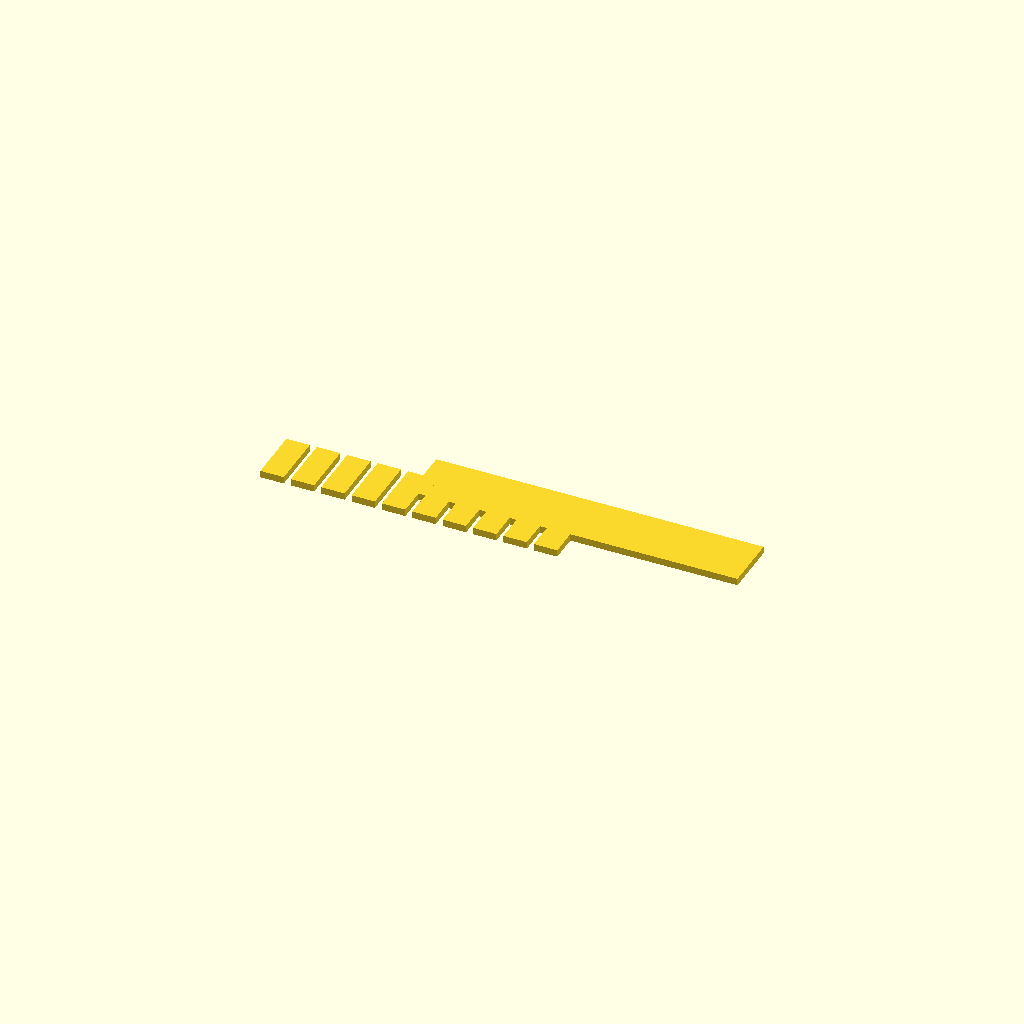
Cell 1 — every parameter at its default value.
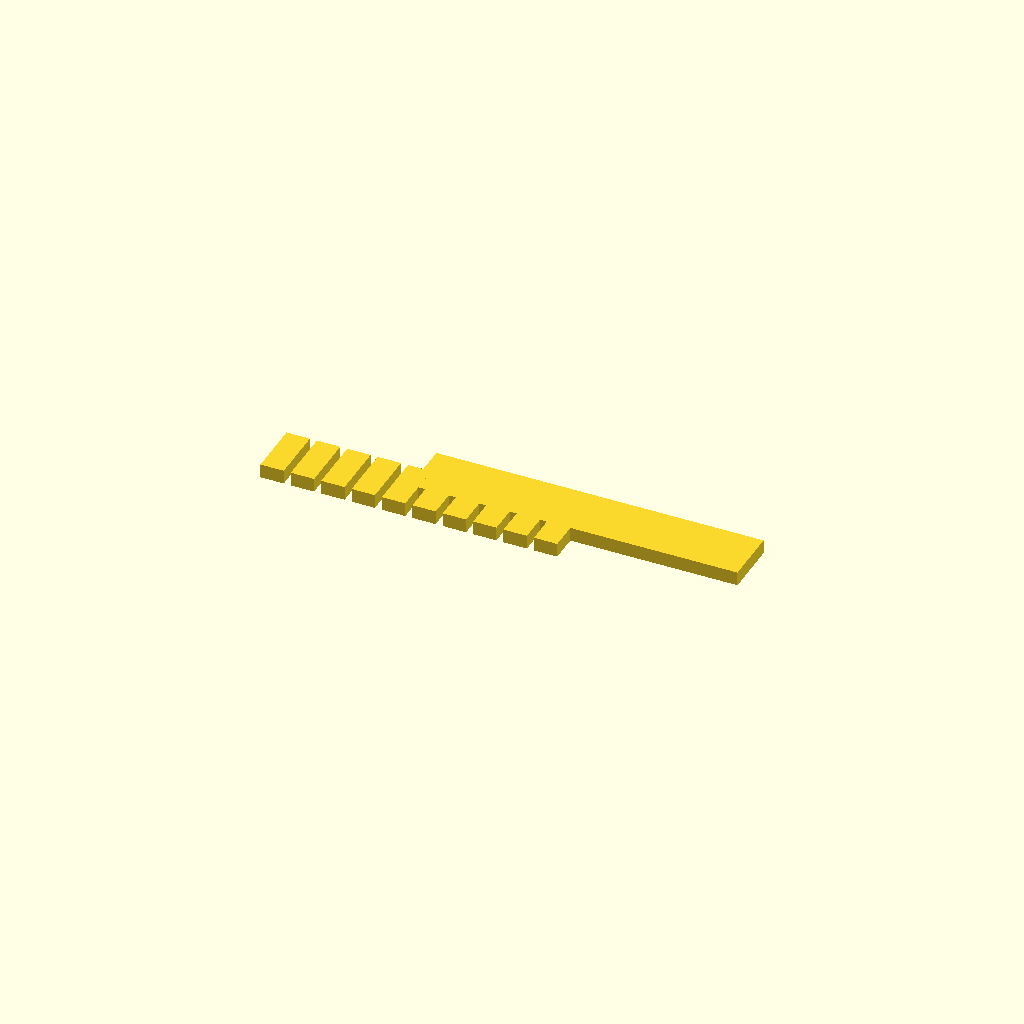
Cell 2: plate_thickness = 3 (everything else at default).
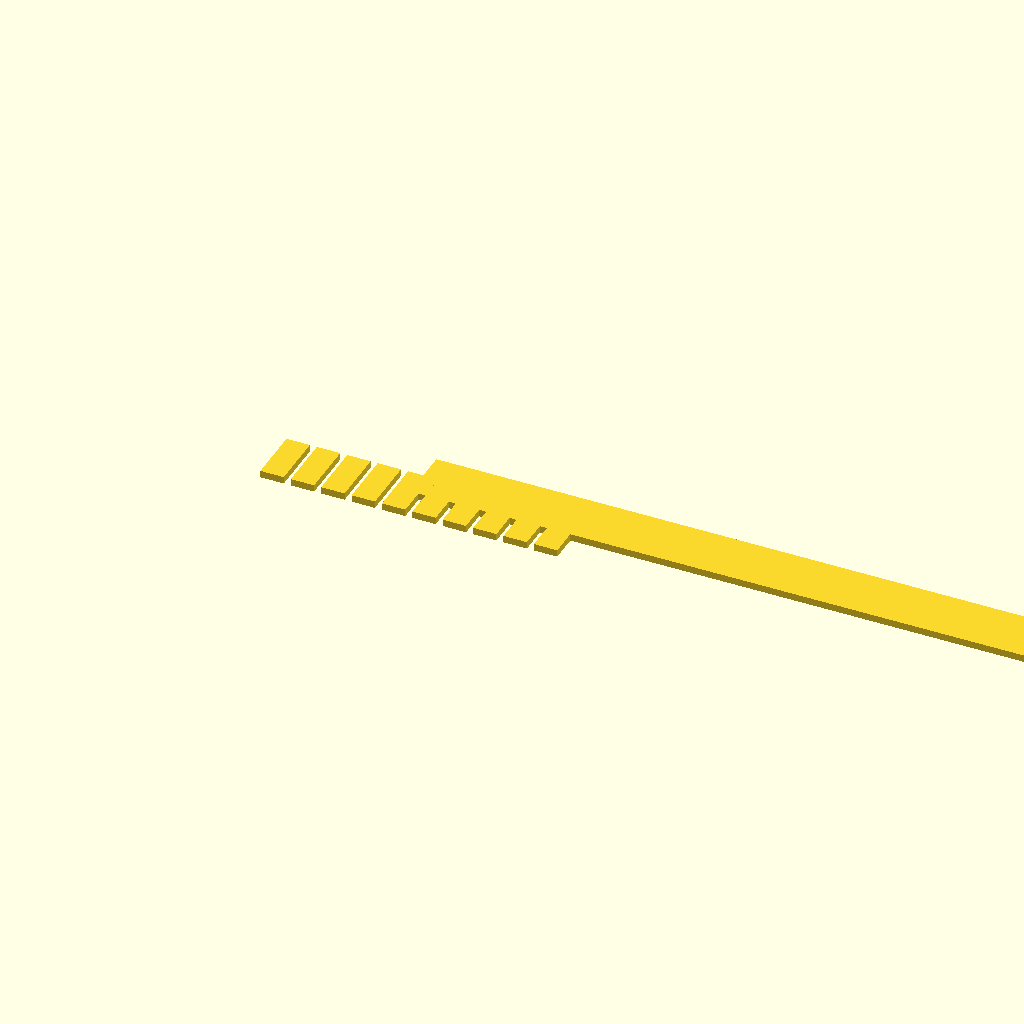
Cell 3: spine_length = 140 (everything else at default).
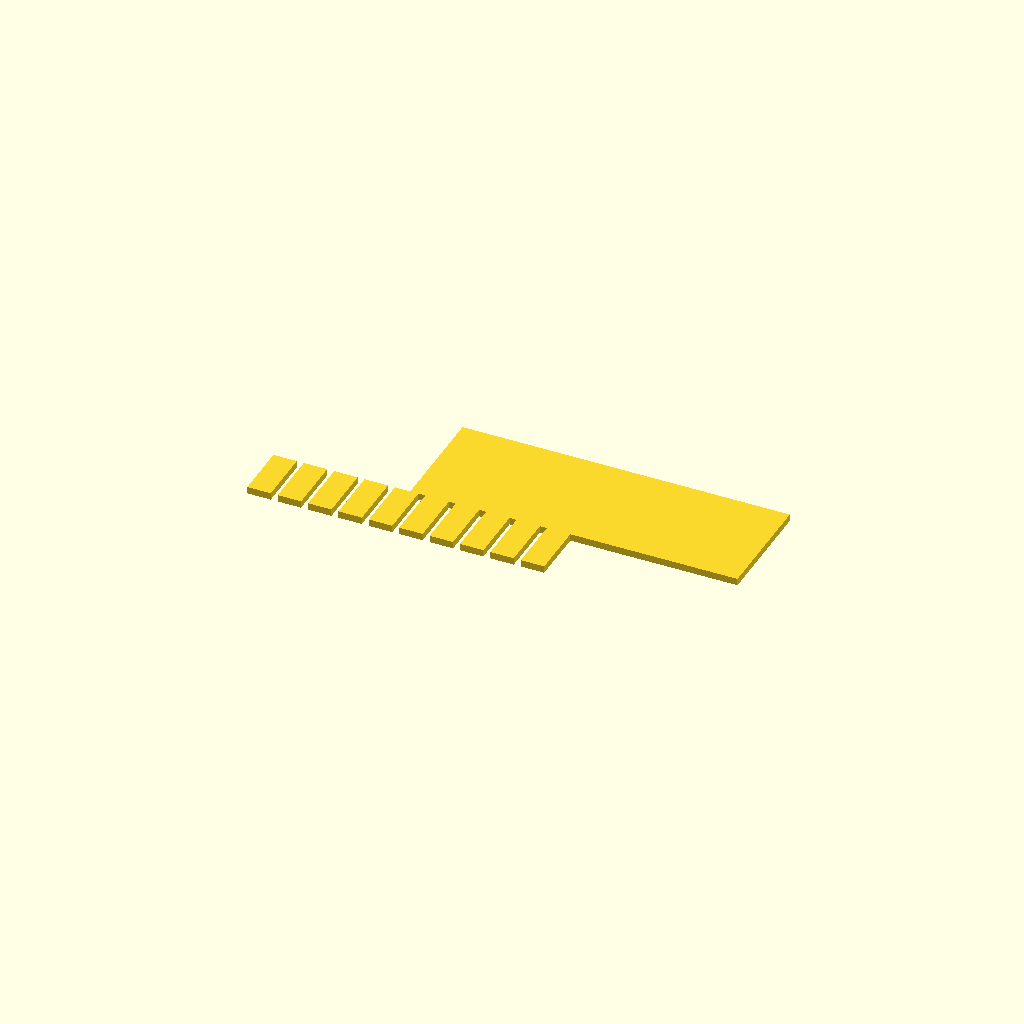
Cell 4: the same model with spine_width = 24.
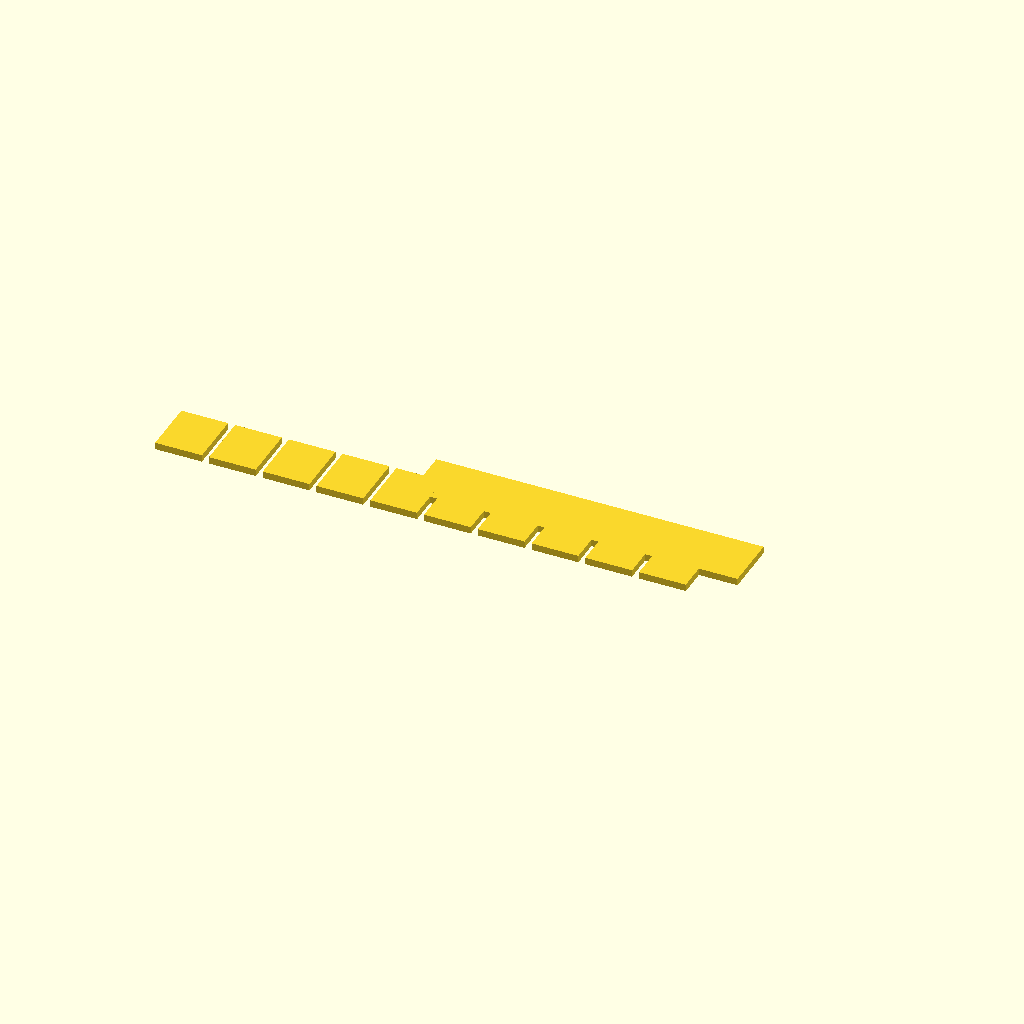
Cell 5: the same model with tooth_width = 10.
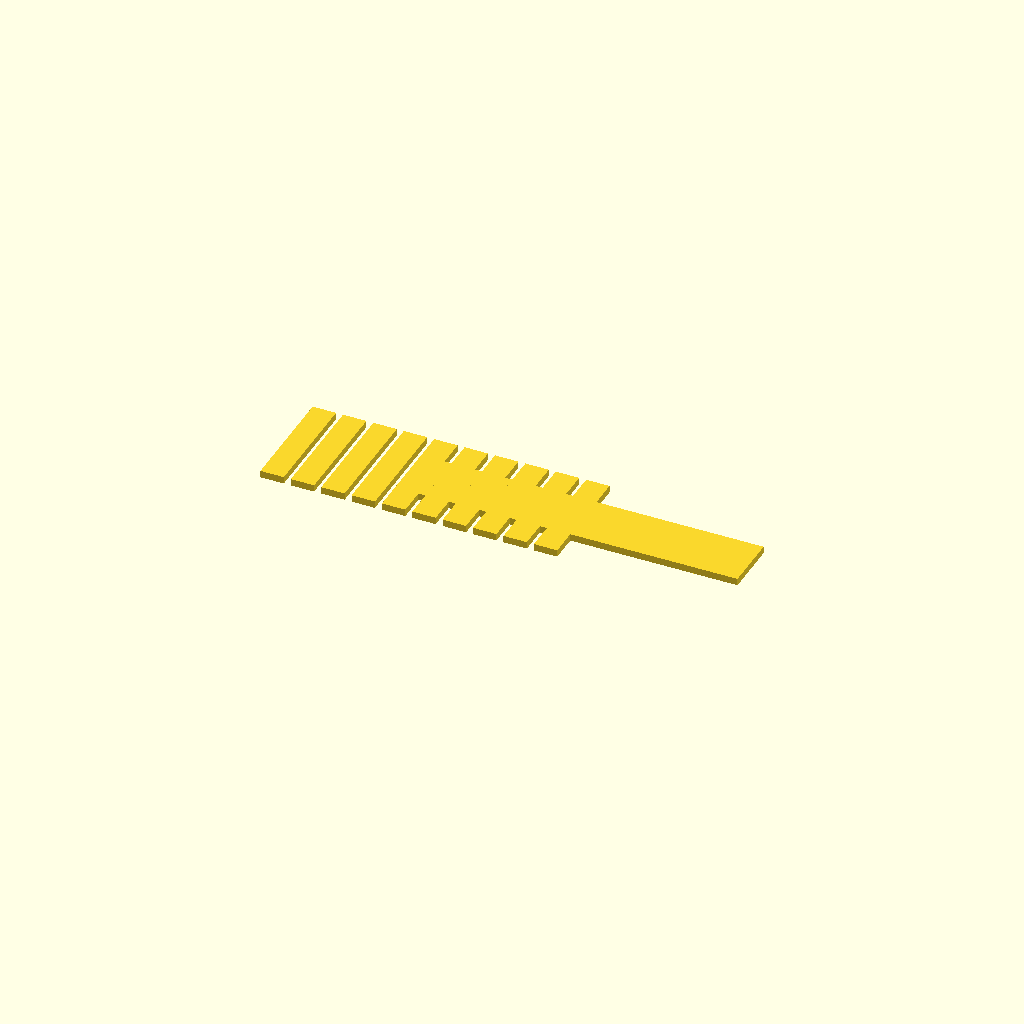
Cell 6 — tooth_length set to 24, the other parameters unchanged.
One fixed orthographic camera (rotation 55°, 0°, 25°; colour scheme Cornfield) for every cell.
The OpenSCAD source (bench/results/main-tiiny/code/tiiny_Qwen_Qwen3.6-35B-A3B/gel_comb_10well_s2_a2.scad):
// --- Dimensions ---
// Thickness of the plate (Z-axis)
plate_thickness = 1.5;

// Spine dimensions (X, Y)
spine_length = 70;
spine_width = 12;

// Tooth dimensions (X, Y)
tooth_width = 5.0;
tooth_length = 12;

// Gap between teeth
gap_width = 1.5;

// Number of teeth
num_teeth = 10;

// --- Calculated Values ---
// Total width of the tooth row (teeth + gaps)
// There are 10 teeth and 9 gaps between them.
tooth_row_width = (num_teeth * tooth_width) + ((num_teeth - 1) * gap_width);

// Start X position for the first tooth's left edge
// The total width of the tooth row is tooth_row_width.
// Centered at X=0, the first tooth starts at:
start_x = -(tooth_row_width / 2);

// Step between teeth (width + gap)
step_x = tooth_width + gap_width;

// Set global resolution
$fn = 64;

// --- Main Model ---
union() {
    // 1. The Spine
    // Centered at origin, lying on XY plane.
    // X: -spine_length/2 to +spine_length/2
    // Y: -spine_width/2 to +spine_width/2
    // Z: 0 to plate_thickness
    translate([0, 0, 0]) {
        cube([spine_length, spine_width, plate_thickness], center = false);
    }

    // 2. The Teeth
    // Each tooth hangs from the bottom edge of the spine (Y = -spine_width/2).
    // They extend in the -Y direction.
    for (i = [0 : num_teeth - 1]) {
        // Calculate X position for the current tooth
        // Center of the tooth
        tooth_center_x = start_x + (i * step_x) + (tooth_width / 2);
        
        // Y position: 
        // Top of tooth is at Y = -spine_width/2
        // Bottom of tooth is at Y = -spine_width/2 - tooth_length
        tooth_y_start = -spine_width / 2;
        tooth_y_end = -spine_width / 2 - tooth_length;
        
        // Translate to the center of the tooth in X, and the top edge in Y
        // We want the tooth to be printed as part of the solid.
        // The tooth is a block of size [tooth_width, tooth_length, plate_thickness]
        // positioned such that its top edge aligns with the spine's bottom edge.
        
        translate([tooth_center_x, tooth_y_start, 0]) {
            cube([tooth_width, tooth_length, plate_thickness], center = false);
        }
    }
}
Parameter table extracted from the source (name, type, default, range or options):
plate_thickness: number, default 1.5
spine_length: number, default 70
spine_width: number, default 12
tooth_width: number, default 5
tooth_length: number, default 12
gap_width: number, default 1.5
num_teeth: number, default 10
